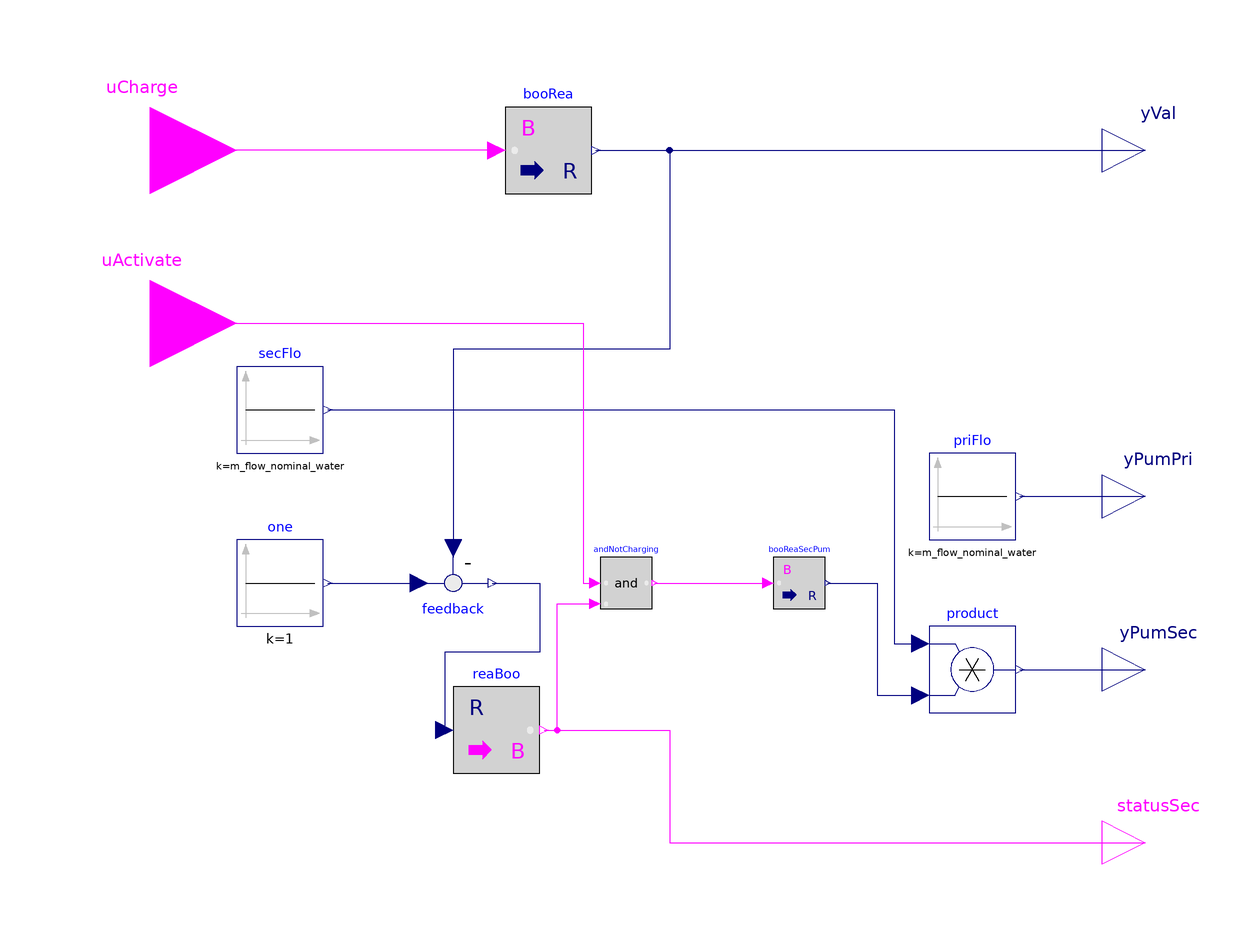

This picture is the connection diagram that the Modelica source below describes through its graphical annotations.

model ChargeState
    "This controller controls the state of each piece of equipment to determine the charge state."
    parameter Modelica.SIunits.MassFlowRate m_flow_nominal_water = 0.0036 "Nominal water flow";
    Modelica.Blocks.Math.BooleanToReal booRea
      "Convert charge mode to control signals"
      annotation (Placement(transformation(extent={{-38,70},{-18,90}})));
    Modelica.Blocks.Sources.Constant secFlo(k=m_flow_nominal_water)
      annotation (Placement(transformation(extent={{-100,10},{-80,30}})));
    Modelica.Blocks.Logical.And andNotCharging "Discharge and activate"
      annotation (Placement(transformation(extent={{-16,-26},{-4,-14}})));
    Modelica.Blocks.Math.BooleanToReal booReaSecPum
      "Convert charge mode to control signals"
      annotation (Placement(transformation(extent={{24,-26},{36,-14}})));
    Modelica.Blocks.Math.RealToBoolean reaBoo
      "Convert charge mode to status signal"
      annotation (Placement(transformation(extent={{-50,-64},{-30,-44}})));
    Modelica.Blocks.Math.Product product
      annotation (Placement(transformation(extent={{60,-50},{80,-30}})));
    Modelica.Blocks.Sources.Constant one(k=1)
      annotation (Placement(transformation(extent={{-100,-30},{-80,-10}})));
    Modelica.Blocks.Math.Feedback feedback
      annotation (Placement(transformation(extent={{-60,-10},{-40,-30}})));
    Modelica.Blocks.Interfaces.RealOutput yVal "Valve signal"
      annotation (Placement(transformation(extent={{100,70},{120,90}})));
    Modelica.Blocks.Interfaces.RealOutput yPumSec "Secondary pump signal"
      annotation (Placement(transformation(extent={{100,-50},{120,-30}})));
    Modelica.Blocks.Interfaces.BooleanOutput statusSec
      "Secondary water loop status"
      annotation (Placement(transformation(extent={{100,-90},{120,-70}})));
    Modelica.Blocks.Sources.Constant priFlo(k=m_flow_nominal_water)
      "Set the primary pump flow"
      annotation (Placement(transformation(extent={{60,-10},{80,10}})));
    Modelica.Blocks.Interfaces.RealOutput yPumPri "Primary pump signal"
      annotation (Placement(transformation(extent={{100,-10},{120,10}})));
    Modelica.Blocks.Interfaces.BooleanInput uCharge
      "Sets charging mode (True to PCM charge mode, False to discharge mode)"
      annotation (Placement(transformation(extent={{-140,60},{-100,100}})));
    Modelica.Blocks.Interfaces.BooleanInput uActivate
      "Activates discharging of the PCM material (True to PCM charge mode, False to discharge mode)"
      annotation (Placement(transformation(extent={{-140,20},{-100,60}})));
  equation
    connect(booRea.y,feedback. u2)
      annotation (Line(points={{-17,80},{0,80},{0,34},{-50,34},{-50,-12}},
                                                               color={0,0,127}));
    connect(feedback.y,reaBoo. u) annotation (Line(points={{-41,-20},{-30,-20},{
            -30,-36},{-52,-36},{-52,-54}},          color={0,0,127}));
    connect(one.y, feedback.u1)
      annotation (Line(points={{-79,-20},{-58,-20}}, color={0,0,127}));
    connect(secFlo.y, product.u1) annotation (Line(points={{-79,20},{52,20},{52,
            -34},{58,-34}},
                     color={0,0,127}));
    connect(booReaSecPum.y, product.u2) annotation (Line(points={{36.6,-20},{48,
            -20},{48,-46},{58,-46}},
                              color={0,0,127}));
    connect(reaBoo.y, andNotCharging.u2) annotation (Line(points={{-29,-54},{-26,-54},
            {-26,-24.8},{-17.2,-24.8}}, color={255,0,255}));
    connect(booRea.y, yVal) annotation (Line(points={{-17,80},{110,80}},
                  color={0,0,127}));
    connect(product.y, yPumSec)
      annotation (Line(points={{81,-40},{110,-40}}, color={0,0,127}));
    connect(reaBoo.y, statusSec) annotation (Line(points={{-29,-54},{0,-54},{0,
            -80},{110,-80}}, color={255,0,255}));
    connect(priFlo.y, yPumPri)
      annotation (Line(points={{81,0},{110,0}}, color={0,0,127}));
    connect(booRea.u, uCharge) annotation (Line(points={{-40,80},{-78,80},{-78,80},
            {-120,80}}, color={255,0,255}));
    connect(uActivate, andNotCharging.u1) annotation (Line(points={{-120,40},{-20,
            40},{-20,-20},{-17.2,-20}}, color={255,0,255}));
    connect(andNotCharging.y, booReaSecPum.u)
      annotation (Line(points={{-3.4,-20},{22.8,-20}}, color={255,0,255}));
    annotation (Icon(coordinateSystem(preserveAspectRatio=false), graphics={
          Rectangle(
            extent={{-100,-100},{100,100}},
            lineColor={0,0,0},
            fillColor={255,255,255},
            fillPattern=FillPattern.Solid),
          Rectangle(extent={{-60,70},{60,0}}, lineColor={95,95,95}),
          Ellipse(
            extent={{-60,-62},{60,-78}},
            lineColor={95,95,95},
            fillColor={95,95,95},
            fillPattern=FillPattern.Solid),
          Rectangle(
            extent={{-60,0},{60,-70}},
            lineColor={95,95,95},
            fillColor={95,95,95},
            fillPattern=FillPattern.Solid),
          Ellipse(
            extent={{-60,78},{60,62}},
            lineColor={95,95,95},
            fillColor={95,95,95},
            fillPattern=FillPattern.Solid),
          Ellipse(
            extent={{-60,8},{60,-8}},
            lineColor={95,95,95},
            fillColor={175,175,175},
            fillPattern=FillPattern.Solid),
          Line(points={{60,0},{60,-70}}, color={95,95,95}),
          Line(points={{-60,0},{-60,-70}}, color={95,95,95}),
          Polygon(
            points={{4,3},{-14,11},{-14,-5},{4,3}},
            lineColor={135,135,135},
            origin={3,46},
            rotation=90,
            fillColor={135,135,135},
            fillPattern=FillPattern.Solid),
          Line(points={{0,50},{0,0}}, color={135,135,135}),
          Line(points={{0,0},{0,-50}}, color={135,135,135}),
          Polygon(
            points={{4,3},{-14,11},{-14,-5},{4,3}},
            lineColor={135,135,135},
            origin={-3,-46},
            rotation=270,
            fillColor={175,175,175},
            fillPattern=FillPattern.Solid)}), Diagram(coordinateSystem(
            preserveAspectRatio=false)));
  end ChargeState;